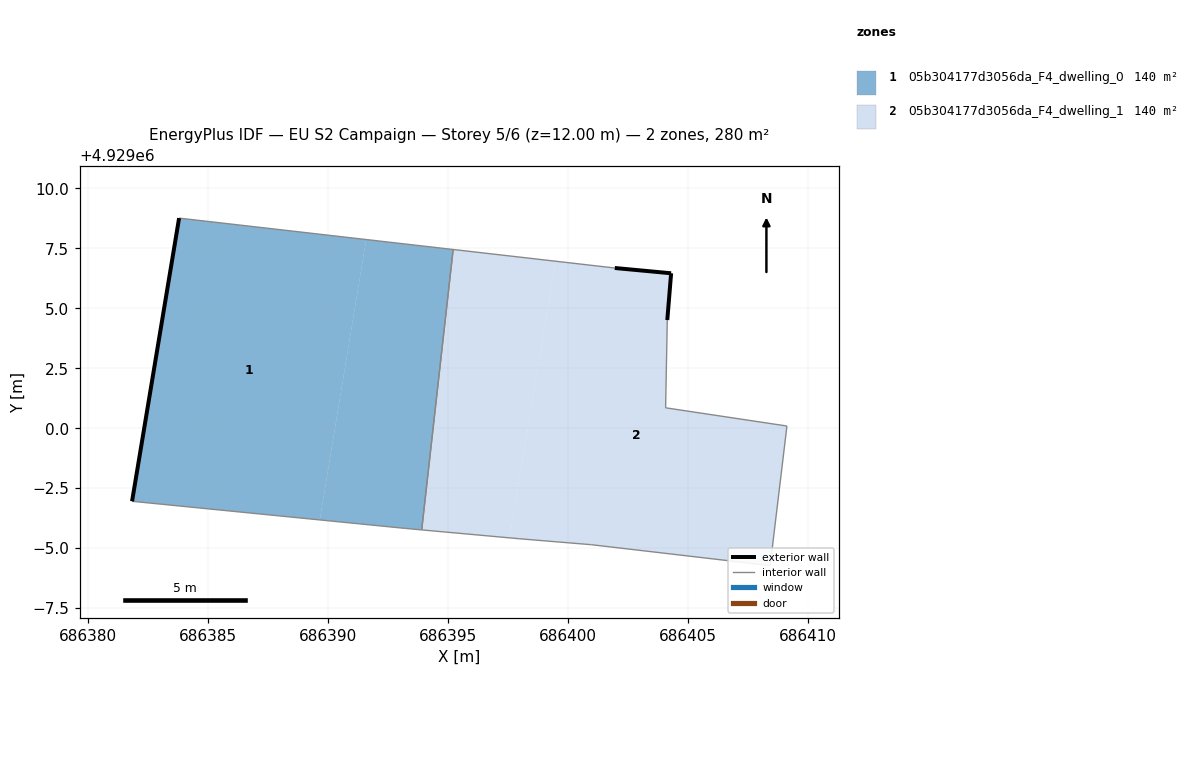
=== STOREY PLAN SPEC (per zone: floor XY polygon, exterior-wall plan segments, windows/doors) ===
zone 1: 05b304177d3056da_F4_dwelling_0  (140.2 m²)
  floor: (686393.91, 4928995.76) (686395.22, 4929007.45) (686391.59, 4929007.87) (686389.66, 4928996.18) (686393.23, 4928995.82)
  floor: (686389.66, 4928996.18) (686391.59, 4929007.87) (686383.79, 4929008.76) (686381.83, 4928996.95)
  exterior wall: (686381.83, 4928996.95) – (686383.79, 4929008.76)  [12.0 m]
  interior walls: 4
zone 2: 05b304177d3056da_F4_dwelling_1  (140.2 m²)
  floor: (686408.44, 4928994.27) (686409.14, 4929000.09) (686404.08, 4929000.85) (686404.15, 4929004.51) (686404.31, 4929006.46) (686401.96, 4929006.68) (686399.48, 4929006.96) (686397.57, 4928995.43) (686397.97, 4928995.39) (686400.99, 4928995.14)
  floor: (686397.57, 4928995.43) (686399.48, 4929006.96) (686395.22, 4929007.45) (686393.91, 4928995.76)
  exterior wall: (686401.96, 4929006.68) – (686404.31, 4929006.46)  [2.4 m]
  exterior wall: (686404.31, 4929006.46) – (686404.15, 4929004.51)  [2.0 m]
  interior walls: 8

=== DERIVED (storey summary) ===
Building: EU S2 Campaign
Storey: 5 of 6  (floor level z = 12.00 m)
Storey gross floor area: 280.4 m²
Zones on this storey: 2
  - 05b304177d3056da_F4_dwelling_0: floor 140.2 m²; exterior wall 12.0 m (35.9 m²); WWR 0.0%
  - 05b304177d3056da_F4_dwelling_1: floor 140.2 m²; exterior wall 4.3 m (13.0 m²); WWR 0.0%
Zone adjacency (shared interzone walls):
  - 05b304177d3056da_F4_dwelling_0 ↔ 05b304177d3056da_F4_dwelling_1